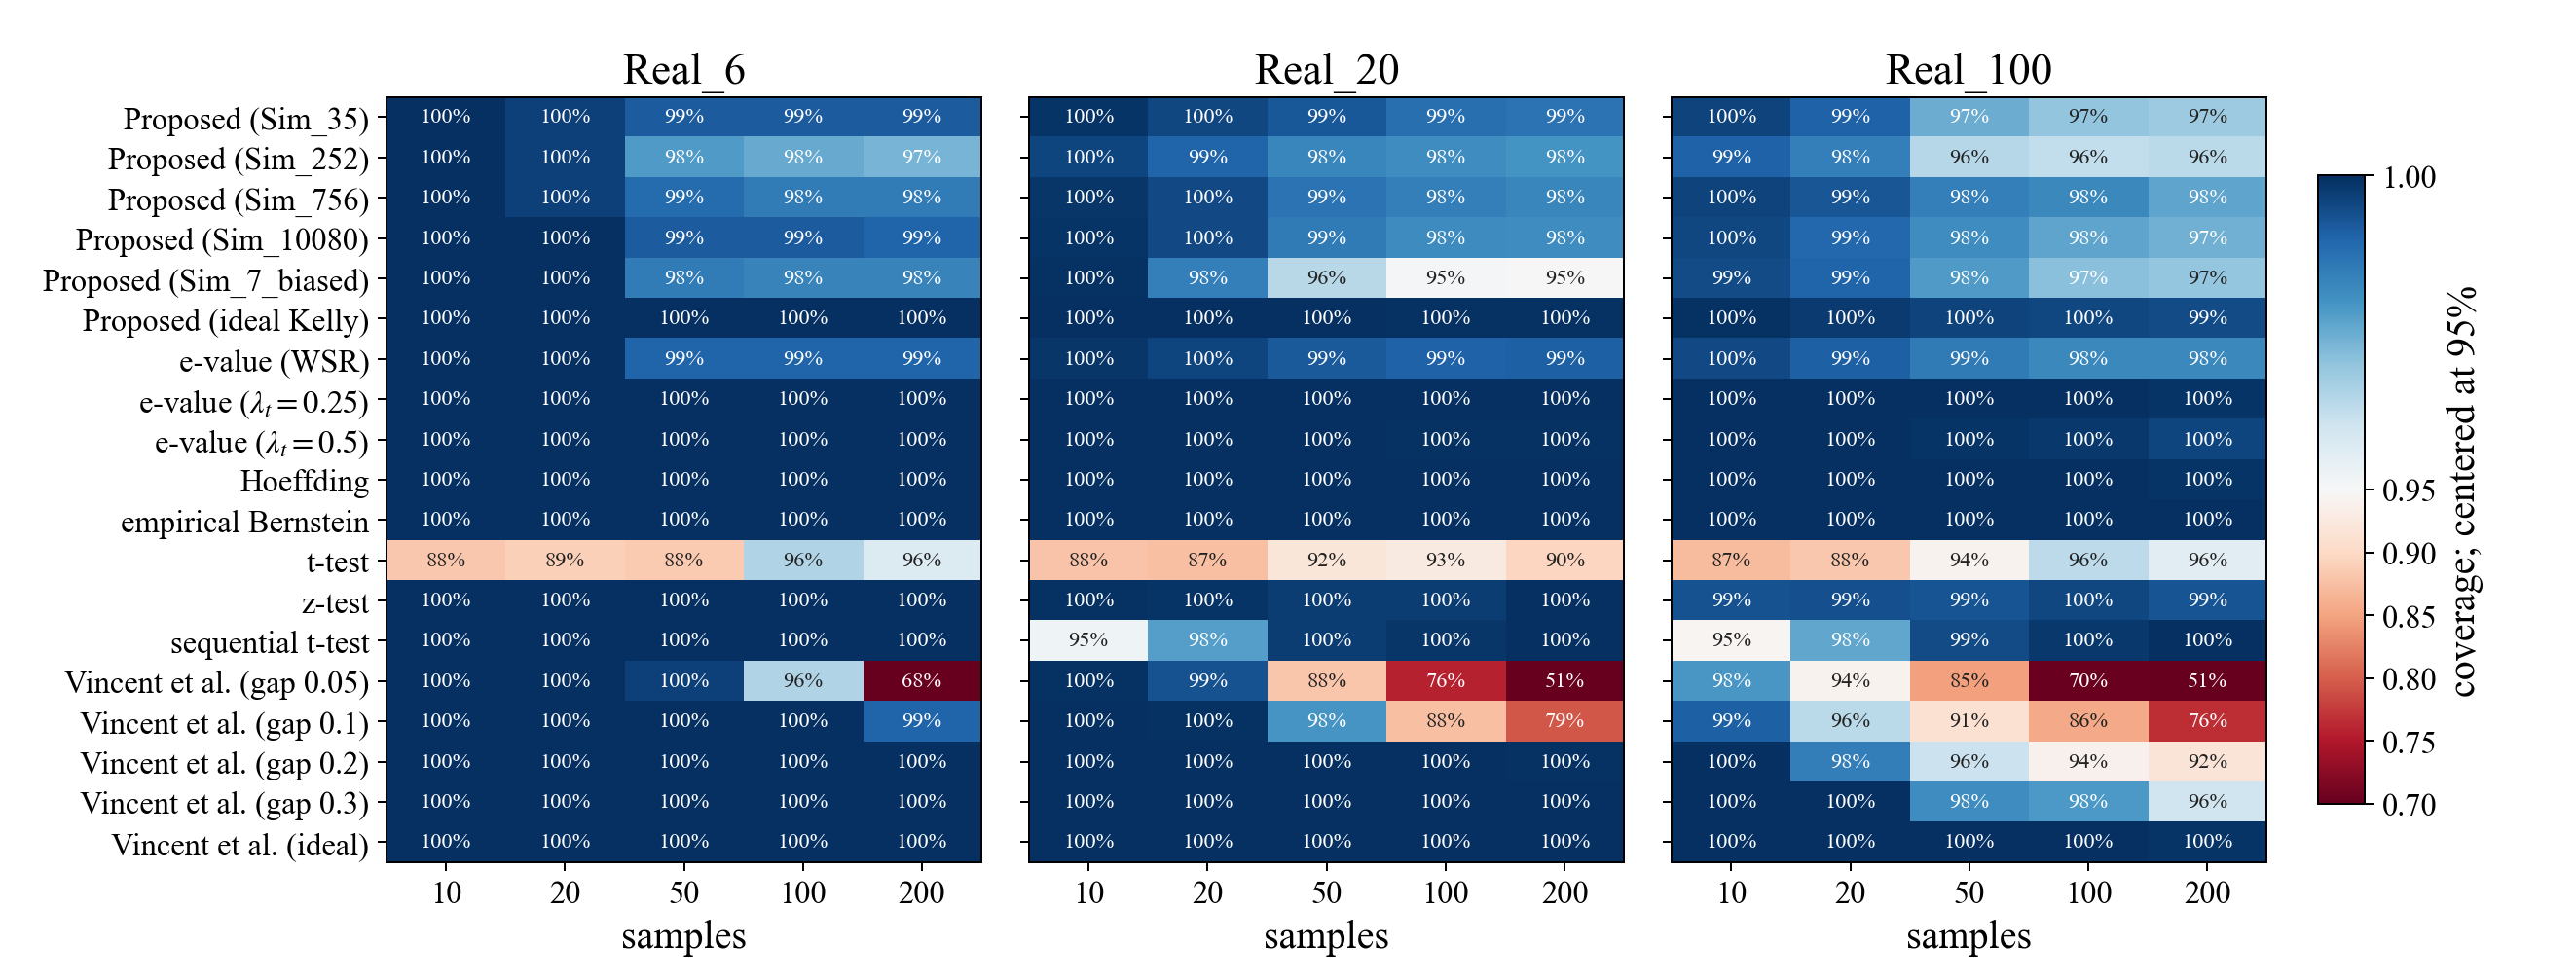

Source data for this figure (header and first rows):
real_set, method, bank, n, coverage
Real_100, e_value_constant_0.25, none, 10, 1.0
Real_100, e_value_constant_0.25, none, 20, 1.0
Real_100, e_value_constant_0.25, none, 50, 1.0
Real_100, e_value_constant_0.25, none, 100, 1.0
Real_100, e_value_constant_0.25, none, 200, 0.9992
Real_100, e_value_constant_0.5, none, 10, 1.0
Real_100, e_value_constant_0.5, none, 20, 1.0
Real_100, e_value_constant_0.5, none, 50, 0.9992
Real_100, e_value_constant_0.5, none, 100, 0.9983
Real_100, e_value_constant_0.5, none, 200, 0.996
Real_100, e_value_wsr, none, 10, 0.995
Real_100, e_value_wsr, none, 20, 0.9909
Real_100, e_value_wsr, none, 50, 0.9855
Real_100, e_value_wsr, none, 100, 0.9822
Real_100, e_value_wsr, none, 200, 0.9824
Real_100, empirical_bernstein, none, 10, 1.0
Real_100, empirical_bernstein, none, 20, 1.0
Real_100, empirical_bernstein, none, 50, 1.0
Real_100, empirical_bernstein, none, 100, 1.0
Real_100, empirical_bernstein, none, 200, 1.0
Real_100, hoeffding, none, 10, 0.9997
Real_100, hoeffding, none, 20, 1.0
Real_100, hoeffding, none, 50, 0.9998
Real_100, hoeffding, none, 100, 1.0
Real_100, hoeffding, none, 200, 0.999
Real_100, sequential_t_test, none, 10, 0.9451
Real_100, sequential_t_test, none, 20, 0.9759
Real_100, sequential_t_test, none, 50, 0.9949
Real_100, sequential_t_test, none, 100, 0.9982
Real_100, sequential_t_test, none, 200, 1.0
Real_100, sim2real, Ideal, 10, 0.9994
Real_100, sim2real, Ideal, 20, 0.998
Real_100, sim2real, Ideal, 50, 0.9963
Real_100, sim2real, Ideal, 100, 0.9954
Real_100, sim2real, Ideal, 200, 0.9948
Real_100, sim2real, Sim_10080, 10, 0.9954
Real_100, sim2real, Sim_10080, 20, 0.9893
Real_100, sim2real, Sim_10080, 50, 0.9812
Real_100, sim2real, Sim_10080, 100, 0.9764
Real_100, sim2real, Sim_10080, 200, 0.9739
Real_100, sim2real, Sim_252, 10, 0.9904
Real_100, sim2real, Sim_252, 20, 0.9842
Real_100, sim2real, Sim_252, 50, 0.9642
Real_100, sim2real, Sim_252, 100, 0.9623
Real_100, sim2real, Sim_252, 200, 0.9633
Real_100, sim2real, Sim_35, 10, 0.9962
Real_100, sim2real, Sim_35, 20, 0.9906
Real_100, sim2real, Sim_35, 50, 0.9749
Real_100, sim2real, Sim_35, 100, 0.9697
Real_100, sim2real, Sim_35, 200, 0.968
Real_100, sim2real, Sim_756, 10, 0.9963
Real_100, sim2real, Sim_756, 20, 0.9926
Real_100, sim2real, Sim_756, 50, 0.9843
Real_100, sim2real, Sim_756, 100, 0.9823
Real_100, sim2real, Sim_756, 200, 0.9765
Real_100, sim2real, Sim_7_biased, 10, 0.9948
Real_100, sim2real, Sim_7_biased, 20, 0.9901
Real_100, sim2real, Sim_7_biased, 50, 0.9784
Real_100, sim2real, Sim_7_biased, 100, 0.9709
Real_100, sim2real, Sim_7_biased, 200, 0.9693
... 225 more rows
